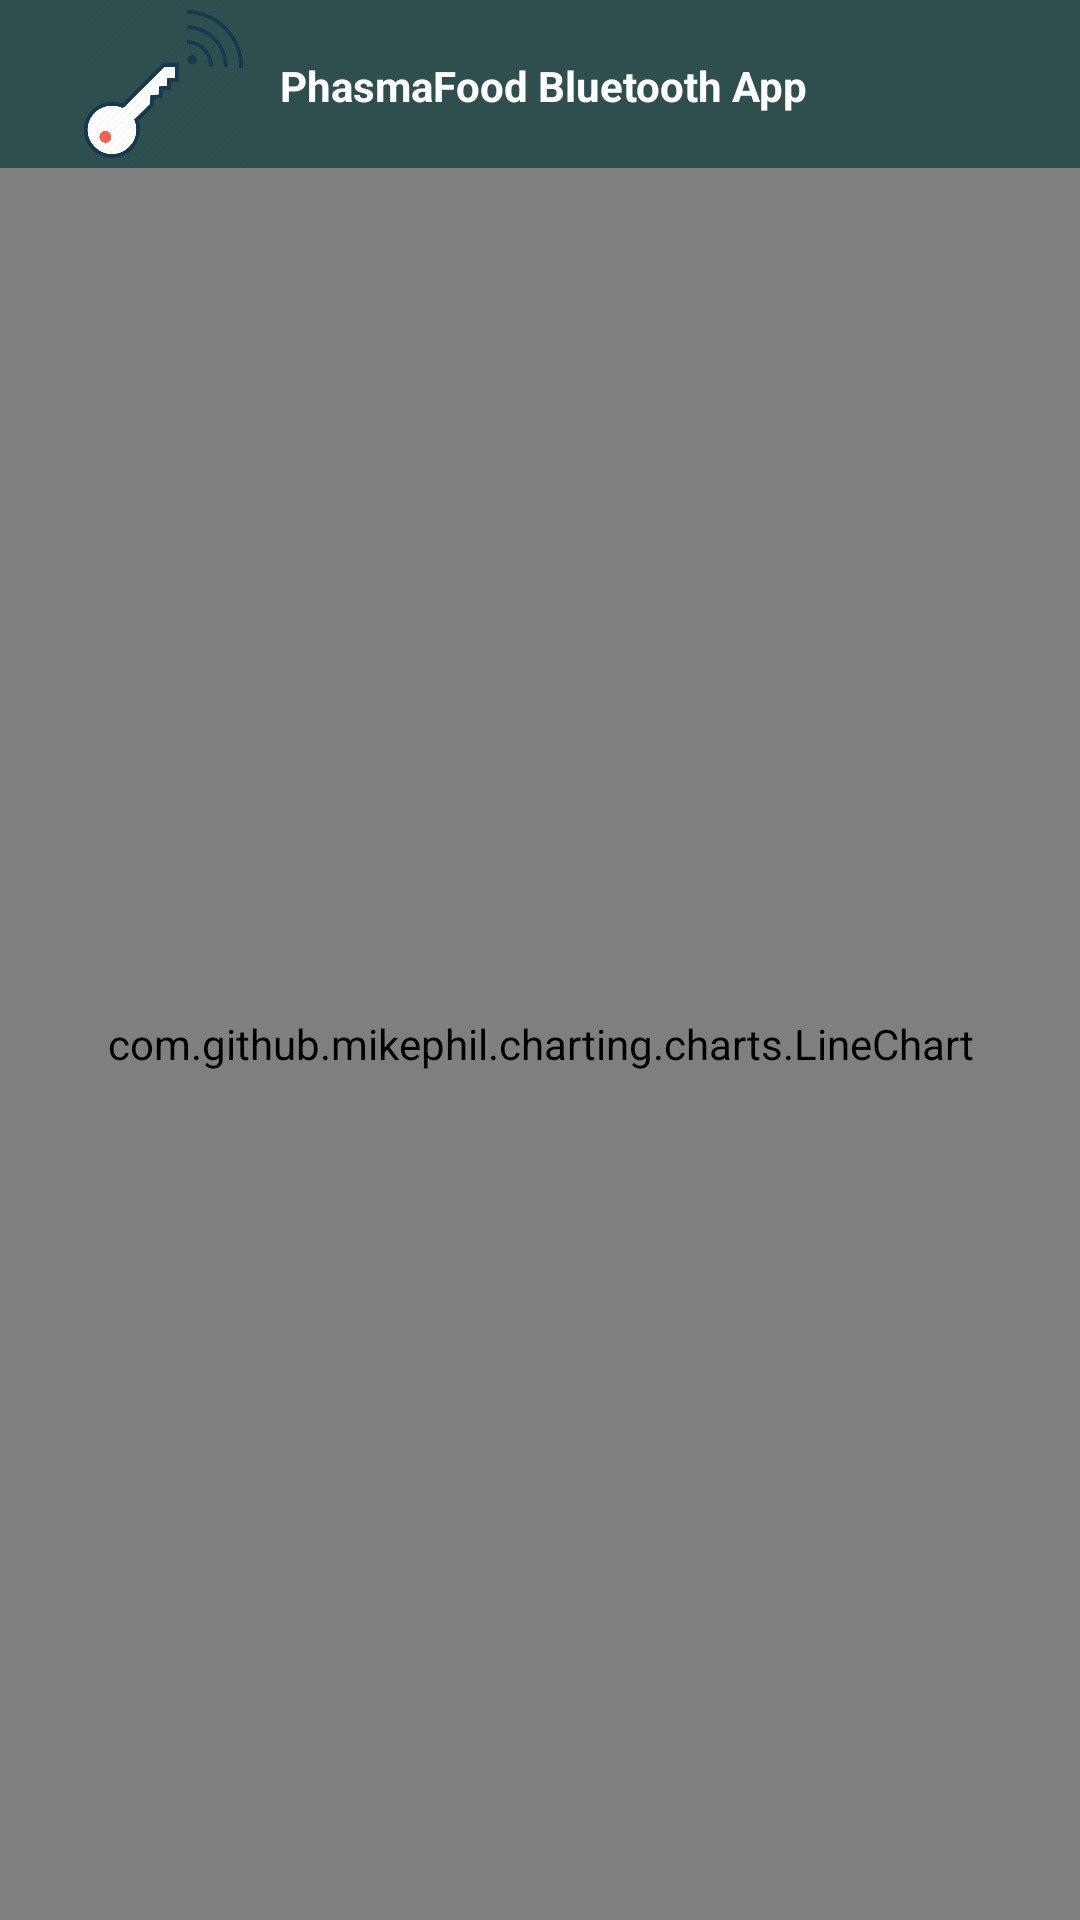

Android layout source for this screen:
<!-- AndroidManifest.xml: application theme AppTheme -->
<!-- res/layout/calibration.xml -->
<?xml version="1.0" encoding="utf-8"?>
<android.support.design.widget.CoordinatorLayout xmlns:android="http://schemas.android.com/apk/res/android"
    xmlns:app="http://schemas.android.com/apk/res-auto"
    xmlns:tools="http://schemas.android.com/tools"
    android:id="@+id/main_content"
    android:layout_width="match_parent"
    android:layout_height="match_parent">
    <LinearLayout
        android:background="@android:color/white"
        android:layout_width="match_parent"
        android:layout_height="match_parent"
        android:layout_alignParentBottom="true"
        android:orientation="vertical"
        android:weightSum="4">
        <android.support.design.widget.AppBarLayout
            android:id="@+id/appbar"
            android:layout_width="match_parent"
            android:layout_height="wrap_content"

            android:theme="@style/ThemeOverlay.AppCompat.Dark.ActionBar">

            <android.support.v7.widget.Toolbar
                android:id="@+id/toolbar"
                android:layout_width="match_parent"
                android:layout_height="?attr/actionBarSize"
                android:weightSum="1">

                <ImageView
                    android:id="@+id/toolbar_logo"
                    android:layout_gravity="left"
                    android:adjustViewBounds="false"
                    android:src="@drawable/ic_launcher"
                    android:layout_width="77dp"
                    android:layout_height="?attr/actionBarSize"
                    android:layout_marginLeft="0dp"/>
                <TextView
                    android:id="@+id/text_view_id"
                    android:layout_width="wrap_content"
                    android:layout_height="18dp"
                    android:text="@string/hello"
                    android:layout_weight="0.55"
                    android:paddingTop="0dp"
                    android:textAlignment="center"
                    android:textColor="@android:color/white"
                    android:textScaleX="1"
                    android:textStyle="bold"
                    android:textSize="14sp" />



            </android.support.v7.widget.Toolbar>











        </android.support.design.widget.AppBarLayout>


        <ListView
            android:id="@+id/list"
            android:layout_width="match_parent"
            android:layout_height="wrap_content"
            android:divider="@android:color/black"
            android:dividerHeight="4px"></ListView>
        <com.github.mikephil.charting.charts.LineChart
            android:id="@+id/chart"
            android:layout_width="match_parent"
            android:layout_height="match_parent" />

    </LinearLayout>

</android.support.design.widget.CoordinatorLayout>
<!-- resources referenced by this layout -->
<resources>
  <!-- drawable ic_launcher: png bitmap (drawable, 36125 bytes) -->
  <string name="hello">PhasmaFood Bluetooth App</string>
  <style name="AppTheme" parent="Theme.AppCompat.Light.NoActionBar">
          
          <item name="colorPrimary">@color/colorPrimary</item>
          <item name="colorPrimaryDark">@color/colorPrimary</item>
          <item name="colorAccent">@color/colorPrimary</item>
      </style>
  <color name="colorPrimary">#2F4F4F</color>
</resources>
